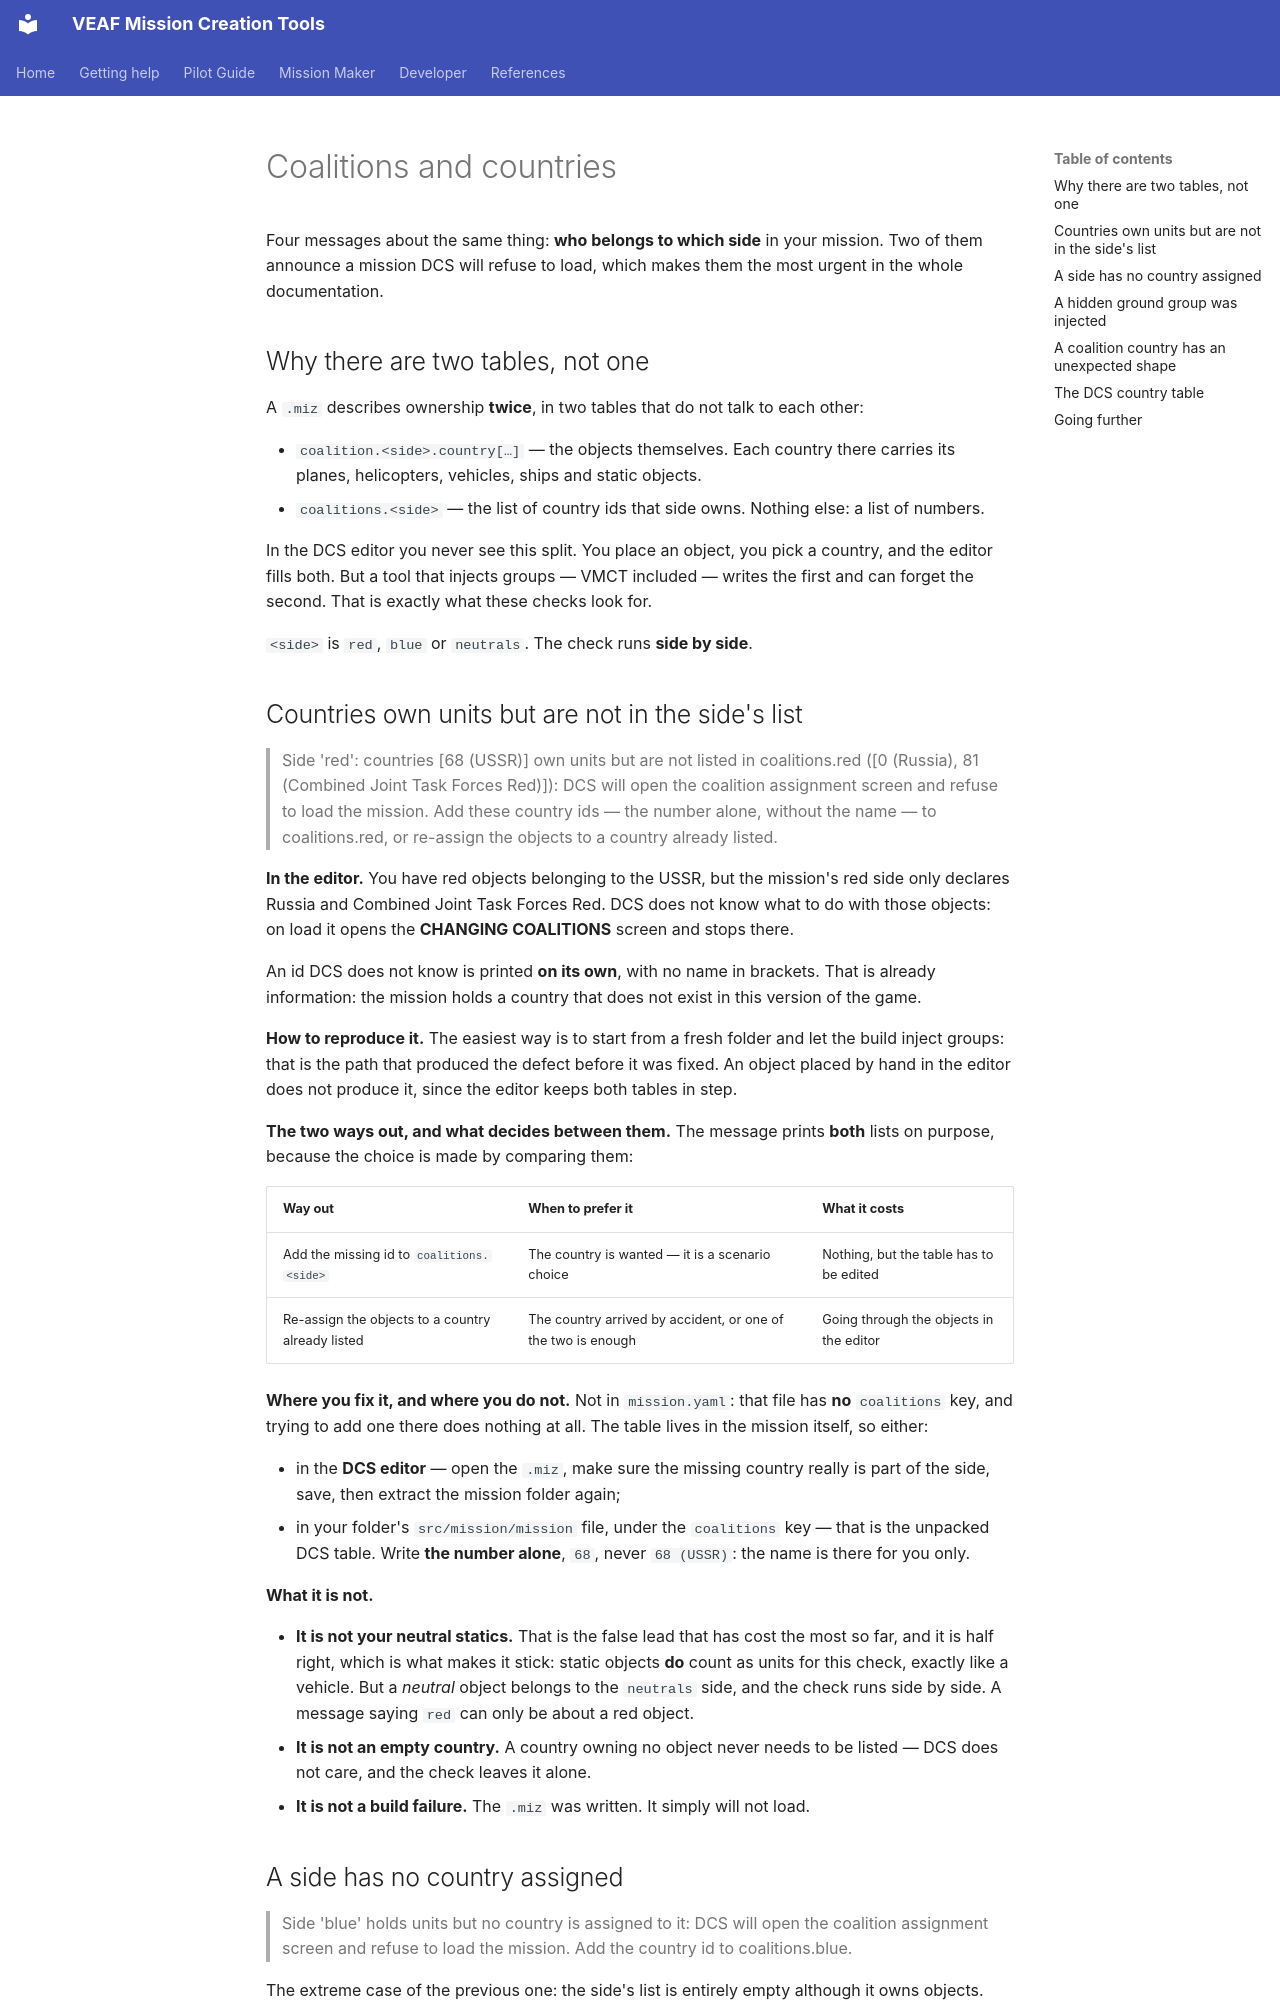

repository: VEAF/VEAF-Mission-Creation-Tools · page: mission-maker/build-messages/coalitions.en/index.html · generator: mkdocs

# Coalitions and countries

Four messages about the same thing: **who belongs to which side** in your mission. Two of them
announce a mission DCS will refuse to load, which makes them the most urgent in the whole
documentation.

## Why there are two tables, not one {#two-tables}

A `.miz` describes ownership **twice**, in two tables that do not talk to each other:

- `coalition.<side>.country[…]` — the objects themselves. Each country there carries its planes,
  helicopters, vehicles, ships and static objects.
- `coalitions.<side>` — the list of country ids that side owns. Nothing else: a list of numbers.

In the DCS editor you never see this split. You place an object, you pick a country, and the editor
fills both. But a tool that injects groups — VMCT included — writes the first and can forget the
second. That is exactly what these checks look for.

`<side>` is `red`, `blue` or `neutrals`. The check runs **side by side**.
